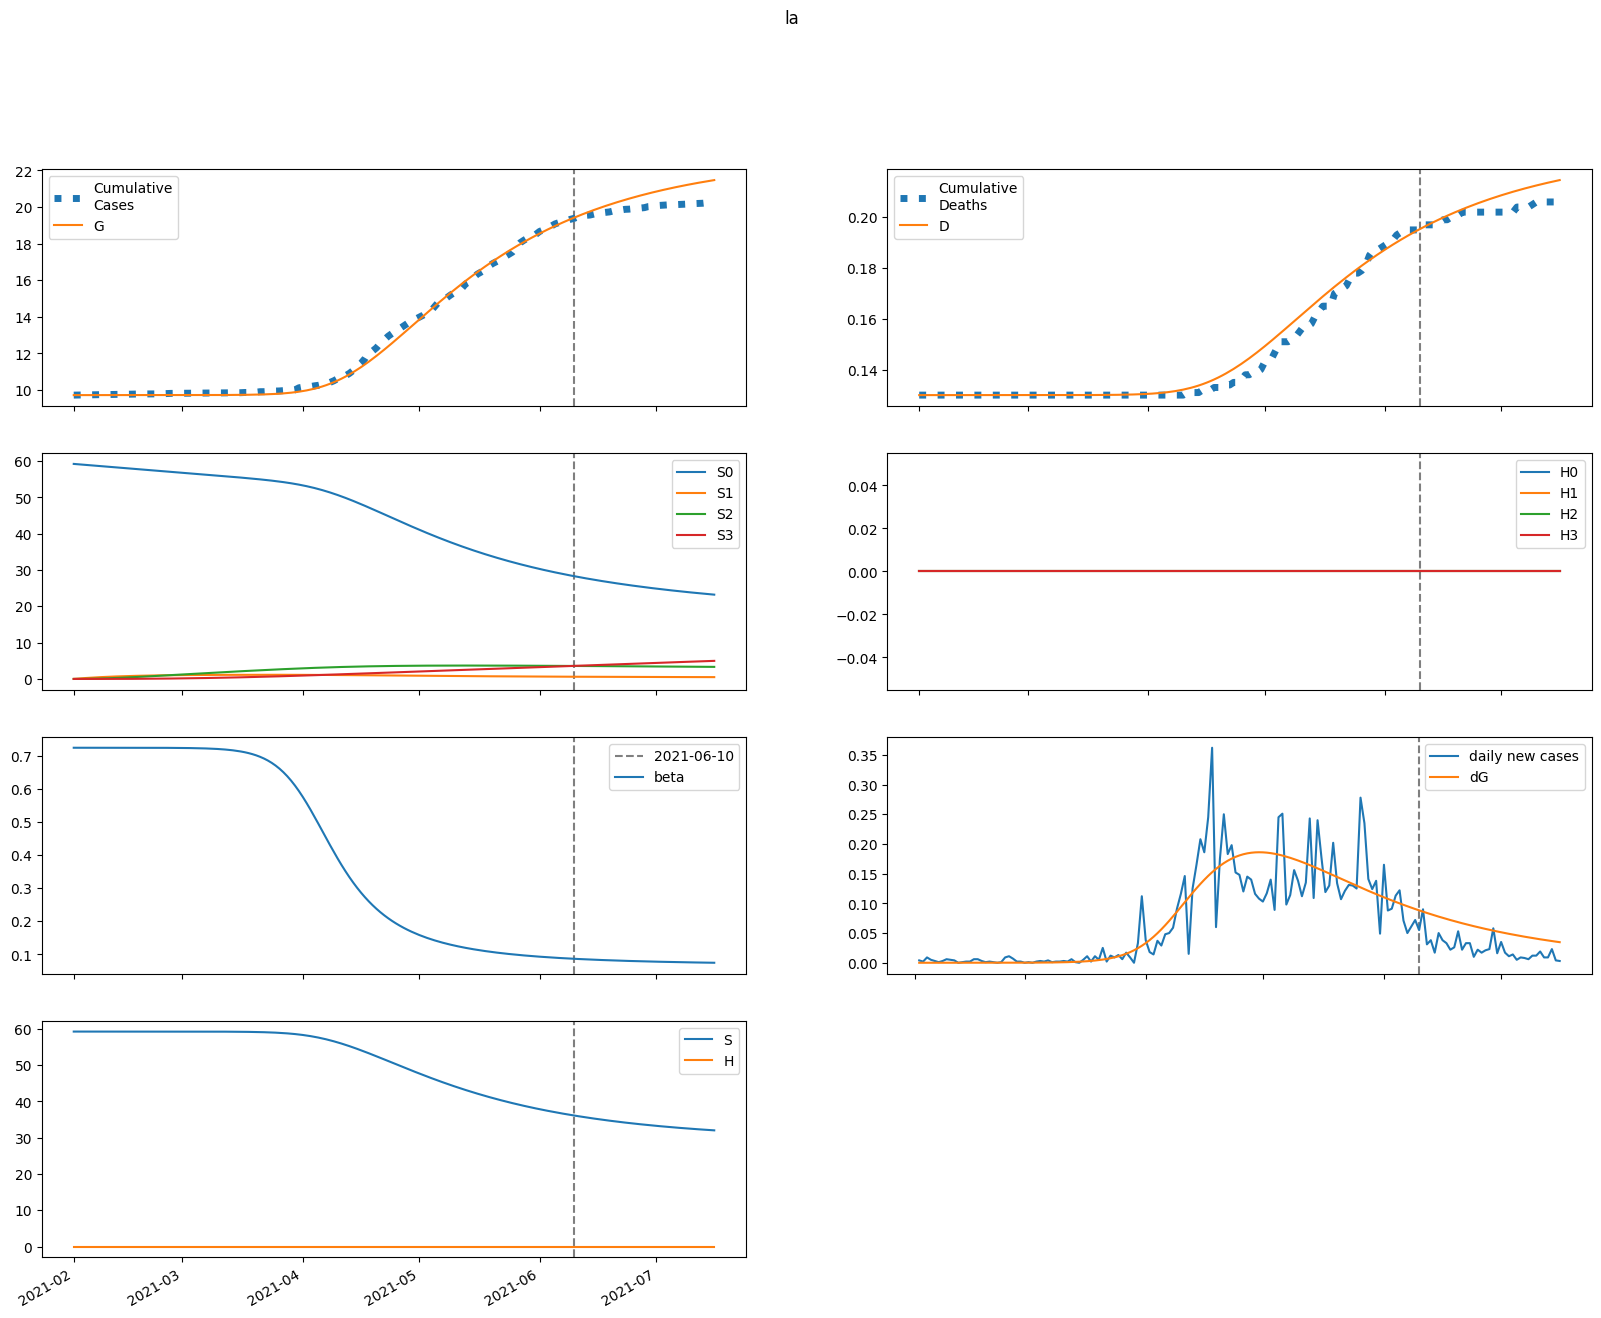

Data behind this chart, as committed beside it:
series, 2021-02-01, 2021-02-02, 2021-02-03, 2021-02-04, 2021-02-05, 2021-02-06, 2021-02-07, 2021-02-08, 2021-02-09, 2021-02-10, 2021-02-11, 2021-02-12, 2021-02-13, 2021-02-14, 2021-02-15, 2021-02-16, 2021-02-17, 2021-02-18, 2021-02-19, 2021-02-20, 2021-02-21, 2021-02-22, 2021-02-23
S, 59231, 59231, 59231, 59231, 59231, 59231, 59231, 59231, 59231, 59231, 59231, 59231, 59231, 59231, 59231, 59231, 59231, 59231, 59231, 59230, 59230, 59230, 59230
E, 0.02155, 0.01724, 0.01666, 0.01804, 0.02065, 0.02428, 0.02891, 0.03465, 0.04166, 0.05021, 0.06059, 0.07316, 0.08839, 0.1068, 0.1291, 0.1561, 0.1886, 0.228, 0.2756, 0.3331, 0.4025, 0.4863, 0.5876
I, 0.0, 0.001888, 0.002807, 0.003388, 0.003908, 0.004495, 0.005216, 0.006117, 0.007238, 0.008623, 0.01032, 0.0124, 0.01493, 0.018, 0.02173, 0.02624, 0.0317, 0.03831, 0.0463, 0.05596, 0.06763, 0.08173, 0.09876
A, 0.0, 0.002422, 0.004262, 0.005963, 0.00775, 0.009759, 0.0121, 0.01486, 0.01815, 0.0221, 0.02686, 0.03259, 0.0395, 0.04784, 0.05792, 0.0701, 0.08482, 0.1026, 0.1241, 0.1501, 0.1815, 0.2194, 0.2652
IH, 0.0, 0.0, 0.0003727, 0.0008614, 0.001379, 0.001908, 0.00246, 0.003057, 0.003727, 0.0045, 0.005411, 0.006498, 0.007803, 0.009378, 0.01128, 0.01359, 0.01638, 0.01976, 0.02385, 0.02879, 0.03478, 0.04201, 0.05076
IN, 0.0, 0.0, 0.0002178, 0.000534, 0.0009058, 0.001324, 0.001795, 0.002333, 0.002955, 0.003684, 0.004547, 0.005575, 0.006806, 0.008284, 0.01006, 0.01221, 0.0148, 0.01793, 0.0217, 0.02627, 0.03178, 0.03844, 0.04649
D, 130.0, 130.0, 130.0, 130, 130, 130, 130, 130, 130, 130, 130, 130, 130, 130, 130, 130, 130, 130, 130, 130, 130, 130, 130
R, 0.0, 0.0, 9.758441704038639e-05, 0.0003419, 0.0007511, 0.001336, 0.002108, 0.003088, 0.004302, 0.005787, 0.007593, 0.009779, 0.01242, 0.01561, 0.01947, 0.02413, 0.02975, 0.03655, 0.04476, 0.05469, 0.06669, 0.08118, 0.09871
G, 9720, 9720, 9720, 9720, 9720, 9720, 9720, 9720, 9720, 9720, 9720, 9720, 9720, 9720, 9720, 9720, 9720, 9720, 9720, 9720, 9720, 9720, 9720
H, 0.0, 0.0, 0.0, 0.0, 0.0, 0.0, 0.0, 0.0, 0.0, 0.0, 0.0, 0.0, 0.0, 0.0, 0.0, 0.0, 0.0, 0.0, 0.0, 0.0, 0.0, 0.0, 0.0
S0, 59231, 59142, 59054, 58965, 58877, 58788, 58700, 58612, 58524, 58436, 58349, 58261, 58174, 58086, 57999, 57912, 57825, 57738, 57652, 57565, 57479, 57392, 57306
E0, 0.02155, 0.01724, 0.01666, 0.01802, 0.02061, 0.02421, 0.02879, 0.03445, 0.04138, 0.04981, 0.06004, 0.07242, 0.0874, 0.1055, 0.1274, 0.1539, 0.1858, 0.2244, 0.271, 0.3272, 0.3951, 0.477, 0.5758
I0, 0.0, 0.001888, 0.002807, 0.003388, 0.003906, 0.00449, 0.005206, 0.006099, 0.007209, 0.008579, 0.01026, 0.01231, 0.0148, 0.01783, 0.02149, 0.02593, 0.03129, 0.03778, 0.04562, 0.05508, 0.06651, 0.08031, 0.09697
A0, 0.0, 0.002422, 0.004262, 0.005962, 0.007747, 0.009752, 0.01208, 0.01483, 0.0181, 0.02203, 0.02674, 0.03241, 0.03924, 0.04749, 0.05743, 0.06944, 0.08393, 0.1014, 0.1226, 0.1481, 0.1789, 0.2161, 0.261
IH0, 0.0, 0.0, 0.0003727, 0.0008614, 0.001379, 0.001908, 0.002458, 0.003054, 0.003721, 0.00449, 0.005394, 0.00647, 0.007762, 0.009319, 0.0112, 0.01347, 0.01622, 0.01955, 0.02357, 0.02843, 0.0343, 0.0414, 0.04997
IN0, 0.0, 0.0, 0.0002178, 0.000534, 0.0009057, 0.001324, 0.001795, 0.002331, 0.002951, 0.003677, 0.004535, 0.005556, 0.006776, 0.008241, 0.01, 0.01212, 0.01468, 0.01776, 0.02149, 0.02598, 0.0314, 0.03795, 0.04585
D0, 130.0, 130.0, 130.0, 130, 130, 130, 130, 130, 130, 130, 130, 130, 130, 130, 130, 130, 130, 130, 130, 130, 130, 130, 130
R0, 0.0, 0.0, 9.758441704038639e-05, 0.0003419, 0.0007511, 0.001336, 0.002108, 0.003086, 0.004298, 0.005781, 0.007581, 0.009759, 0.01239, 0.01556, 0.01939, 0.02401, 0.02959, 0.03632, 0.04444, 0.05425, 0.06609, 0.08039, 0.09766
G0, 9720, 9720, 9720, 9720, 9720, 9720, 9720, 9720, 9720, 9720, 9720, 9720, 9720, 9720, 9720, 9720, 9720, 9720, 9720, 9720, 9720, 9720, 9720
H0, 0.0, 0.0, 0.0, 0.0, 0.0, 0.0, 0.0, 0.0, 0.0, 0.0, 0.0, 0.0, 0.0, 0.0, 0.0, 0.0, 0.0, 0.0, 0.0, 0.0, 0.0, 0.0, 0.0
S1, 0.0, 88.85, 171.2, 247.6, 318.3, 383.9, 444.7, 501, 553.1, 601.4, 646.1, 687.4, 725.7, 761.2, 793.9, 824.2, 852.2, 878.1, 902, 924, 944.3, 963.1, 980.4
E1, 0.0, 0.0, 4.304587696759057e-06, 1.705056827038105e-05, 3.96667948122629e-05, 7.345440722718769e-05, 0.0001203, 0.0001828, 0.0002643, 0.0003693, 0.0005032, 0.0006726, 0.0008858, 0.001153, 0.001486, 0.001899, 0.002412, 0.003046, 0.003828, 0.00479, 0.005972, 0.007421, 0.009196
I1, 0.0, 0.0, 0.0, 3.7707853156609446e-07, 1.752723567184035e-06, 4.679152940832446e-06, 9.649798385918367e-06, 1.716746939210935e-05, 2.780658242237557e-05, 4.226273583159012e-05, 6.139532131297244e-05, 8.62694734826031e-05, 0.0001182, 0.0001588, 0.0002101, 0.0002745, 0.000355, 0.0004552, 0.0005796, 0.0007336, 0.0009236, 0.001158, 0.001446
A1, 0.0, 0.0, 0.0, 4.838390077880111e-07, 2.380841519460241e-06, 6.743492286360502e-06, 1.4728118933255577e-05, 2.7654571990076475e-05, 4.7083248731690094e-05, 7.489775748551752e-05, 0.0001134, 0.0001654, 0.0002343, 0.0003245, 0.0004409, 0.0005902, 0.0007799, 0.00102, 0.001321, 0.001698, 0.002168, 0.002752, 0.003475
IH1, 0.0, 0.0, 0.0, 0.0, 7.445452991001907e-08, 4.0743264115443474e-07, 1.259655805348438e-06, 2.9434049675676073e-06, 5.815301259710391e-06, 1.0282644034165891e-05, 1.681842245473605e-05, 2.598209974866143e-05, 3.8445023841708395e-05, 5.5020464389789764e-05, 7.669897656062725e-05, 0.0001047, 0.0001405, 0.0001859, 0.000243, 0.0003147, 0.0004042, 0.0005155, 0.0006534
IN1, 0.0, 0.0, 0.0, 0.0, 4.3516942878514435e-08, 2.4422709833415515e-07, 7.754506787703147e-07, 1.8612242492036958e-06, 3.775560441948171e-06, 6.848915868970249e-06, 1.148014782407903e-05, 1.8152958908071743e-05, 2.7456591917443272e-05, 4.0111097989180303e-05, 5.699789872104743e-05, 7.919667524265516e-05, 0.000108, 0.0001451, 0.0001924, 0.0002524, 0.000328, 0.0004228, 0.0005412
D1, 0.0, 0.0, 0.0, 0.0, 0.0, 1.5421243702863982e-10, 9.980990426303994e-10, 3.6071356156209227e-09, 9.703603537174805e-09, 2.1748428484689254e-08, 4.304614666950776e-08, 7.78809635282874e-08, 1.3169586137539763e-07, 2.113243383185609e-07, 3.2528436076784913e-07, 4.841455624611689e-07, 7.009831166502212e-07, 9.91934828650481e-07, 1.3768818025060663e-06, 1.8802775900487786e-06, 2.5321561597047534e-06, 3.369355500169537e-06, 4.437001417315373e-06
R1, 0.0, 0.0, 0.0, 0.0, 1.9494634006592715e-08, 1.2993097679455377e-07, 4.812496990544801e-07, 1.3215392178387556e-06, 3.0144109639160496e-06, 6.058196311068188e-06, 1.1109808541579099e-05, 1.901528271992266e-05, 3.0848666791636324e-05, 4.796094553589929e-05, 7.204091146381016e-05, 0.0001052, 0.00015, 0.0002097, 0.0002883, 0.0003907, 0.0005229, 0.0006923, 0.000908
G1, 0.0, 0.0, 0.0, 3.7707853156609446e-07, 1.8706950399725686e-06, 5.345475389087823e-06, 1.1780024285638322e-05, 2.2316697521871837e-05, 3.83267650846801e-05, 6.148238878184555e-05, 9.383714623207012e-05, 0.0001379, 0.0001968, 0.0002744, 0.0003754, 0.0005055, 0.0006719, 0.0008832, 0.00115, 0.001485, 0.001905, 0.002428, 0.003078
H1, 0.0, 0.0, 0.0, 0.0, 0.0, 0.0, 0.0, 0.0, 0.0, 0.0, 0.0, 0.0, 0.0, 0.0, 0.0, 0.0, 0.0, 0.0, 0.0, 0.0, 0.0, 0.0, 0.0
S2, 0.0, 0.0, 6.346, 18.5, 35.96, 58.27, 85, 115.8, 150.2, 187.9, 228.6, 272, 317.9, 365.9, 415.9, 467.7, 521, 575.7, 631.5, 688.4, 746.3, 804.8, 864
E2, 0.0, 0.0, 0.0, 1.7652301195528504e-07, 8.219392358466639e-07, 2.307248194820384e-06, 5.114082869341689e-06, 9.881127857900402e-06, 1.745773723101991e-05, 2.8967985633732463e-05, 4.5889967130310536e-05, 7.015537010956686e-05, 0.0001043, 0.0001515, 0.000216, 0.0003032, 0.0004198, 0.0005747, 0.0007789, 0.001047, 0.001395, 0.001847, 0.002431
I2, 0.0, 0.0, 0.0, 0.0, 1.5463278442634265e-08, 8.26267284069265e-08, 2.588895645703539e-07, 6.258839579079489e-07, 1.2956511970869247e-06, 2.41958247984721e-06, 4.200173346327866e-06, 6.906047178497098e-06, 1.0891001184201901e-05, 1.661807585661108e-05, 2.4689903842002328e-05, 3.5886892520953006e-05, 5.121515925293834e-05, 7.196658751736822e-05, 9.979392508224018e-05, 0.0001368, 0.0001857, 0.0002498, 0.0003335
A2, 0.0, 0.0, 0.0, 0.0, 1.9841323948516818e-08, 1.1142849572785007e-07, 3.6627535956797325e-07, 9.263444450004946e-07, 1.9996670341588934e-06, 3.8813605605458465e-06, 6.980998577549405e-06, 1.1857791199787739e-05, 1.926554036604827e-05, 3.0209875240005317e-05, 4.60209010763688e-05, 6.844515565654522e-05, 9.976170233453567e-05, 0.0001429, 0.0002018, 0.0002812, 0.0003875, 0.0005287, 0.000715
IH2, 0.0, 0.0, 0.0, 0.0, 0.0, 3.0532396594746574e-09, 1.8830808164592213e-08, 6.663587761998956e-08, 1.784939377976114e-07, 4.0291885053720383e-07, 8.097817047860364e-07, 1.4966440113331206e-06, 2.5969430941475556e-06, 4.2904980622277026e-06, 6.816919989019822e-06, 1.0492655233305294e-05, 1.57325694921189e-05, 2.307719940110044e-05, 3.322706786535289e-05, 4.7085790451588374e-05, 6.581410707315369e-05, 9.08974726752277e-05, 0.0001242
IN2, 0.0, 0.0, 0.0, 0.0, 0.0, 1.7845476429217777e-09, 1.1255998894874046e-08, 4.072879018281226e-08, 1.1149563232908348e-07, 2.570142494831748e-07, 5.270114168540972e-07, 9.927960432271746e-07, 1.7541151185988869e-06, 2.947961299832988e-06, 4.759841737538356e-06, 7.438144375987704e-06, 1.1312394469808205e-05, 1.6816387030752454e-05, 2.4517418802669274e-05, 3.515313650653258e-05, 4.967787903392248e-05, 6.932083518197433e-05, 9.56588838206214e-05
D2, 0.0, 0.0, 0.0, 0.0, 0.0, 0.0, 6.323960802507479e-12, 4.53268908027384e-11, 1.8334510263940968e-10, 5.530470559775642e-10, 1.3875845641884542e-09, 3.064828518413687e-09, 6.16472211294623e-09, 1.1543587896629054e-08, 2.0430195105652012e-08, 3.4549602558851607e-08, 5.628230218619261e-08, 8.886806808968006e-08, 1.3666624992952905e-07, 2.0548714124433076e-07, 3.0301263101284766e-07, 4.393287672490273e-07, 6.275983164347079e-07
R2, 0.0, 0.0, 0.0, 0.0, 0.0, 7.994381237489028e-10, 5.884033367632375e-09, 2.4320264795243712e-08, 7.469308750748559e-08, 1.9030249272651053e-07, 4.259761768762612e-07, 8.669789716808733e-07, 1.6406317698856212e-06, 2.9314112568828486e-06, 5.000498824550258e-06, 8.210993072817109e-06, 1.3060306800136347e-05, 2.022165023543281e-05, 3.059697459039267e-05, 4.5384334897191614e-05, 6.616335441324029e-05, 9.500336626629278e-05, 0.0001346
G2, 0.0, 0.0, 0.0, 0.0, 1.5463278442634265e-08, 8.746451570932295e-08, 2.8957766162488407e-07, 7.37567340202136e-07, 1.6031464491326392e-06, 3.132430641552751e-06, 5.67000363452945e-06, 9.689929034618798e-06, 1.5835484847620064e-05, 2.4969880123792535e-05, 3.824078129845749e-05, 5.71621670868144e-05, 8.371788171119868e-05, 0.0001205, 0.0001708, 0.0002391, 0.0003307, 0.000453, 0.0006148
H2, 0.0, 0.0, 0.0, 0.0, 0.0, 0.0, 0.0, 0.0, 0.0, 0.0, 0.0, 0.0, 0.0, 0.0, 0.0, 0.0, 0.0, 0.0, 0.0, 0.0, 0.0, 0.0, 0.0
S3, 0.0, 0.0, 0.0, 0.07555, 0.2958, 0.7239, 1.418, 2.43, 3.808, 5.595, 7.832, 10.55, 13.79, 17.58, 21.93, 26.88, 32.45, 38.65, 45.51, 53.03, 61.22, 70.11, 79.69
E3, 0.0, 0.0, 0.0, 0.0, 1.5885040575454645e-09, 9.02420782204402e-09, 3.042045762182751e-08, 7.951546596796302e-08, 1.781895325856407e-07, 3.5992681524051406e-07, 6.74510903302931e-07, 1.1943458242940377e-06, 2.0229133091582296e-06, 3.3060249398173742e-06, 5.246715297265589e-06, 8.124860856917093e-06, 1.232291247082229e-05, 1.8359513224080528e-05, 2.693325866561027e-05, 3.897946829844575e-05, 5.5743607299788574e-05, 7.887596471605822e-05, 0.0001106
I3, 0.0, 0.0, 0.0, 0.0, 0.0, 1.3915171895719754e-10, 8.861307788344858e-10, 3.273707405895403e-09, 9.214999661619442e-09, 2.1941291394971484e-08, 4.6606124428559536e-08, 9.111172516187825e-08, 1.6723059348618876e-07, 2.921170451623715e-07, 4.90331537695238e-07, 7.965363008632362e-07, 1.2590662216538424e-06, 1.944636700018163e-06, 2.9445235193657567e-06, 4.382642666506632e-06, 6.426075465696813e-06, 9.298732541521093e-06, 1.3299036658246392e-05
A3, 0.0, 0.0, 0.0, 0.0, 0.0, 1.7854909255274195e-10, 1.1856830526146577e-09, 4.557193134895814e-09, 1.3311176930872076e-08, 3.2803490857573673e-08, 7.193784085671217e-08, 1.4485490276144109e-07, 2.7326387140500887e-07, 4.896306711513733e-07, 8.41502458556785e-07, 1.3973318854615284e-06, 2.254271872476869e-06, 3.5485486698293844e-06, 5.469195644510759e-06, 8.276152395561163e-06, 1.2324015787254014e-05, 1.8093086674312453e-05, 2.6229807608595785e-05
IH3, 0.0, 0.0, 0.0, 0.0, 0.0, 0.0, 2.7475644869252503e-11, 1.9760921513467937e-10, 8.092403086127418e-10, 2.4863802916583206e-09, 6.381277493863011e-09, 1.4461035445820291e-08, 2.990698470143403e-08, 5.7665251432071895e-08, 1.0519891922026041e-07, 1.8350756707495042e-07, 3.084996935466748e-07, 5.028287630228104e-07, 7.983358044872159e-07, 1.2392825018480173e-06, 1.8866108503927324e-06, 2.8235316037780317e-06, 4.162827500349207e-06
IN3, 0.0, 0.0, 0.0, 0.0, 0.0, 0.0, 1.6058876065305927e-11, 1.1774616896912451e-10, 4.913187678050952e-10, 1.5371246597564071e-09, 4.014033010272564e-09, 9.248389611163434e-09, 1.9430837547521893e-08, 3.8031908940180105e-08, 7.037712241711595e-08, 1.244350324004545e-07, 2.1188804988684608e-07, 3.4957688230294684e-07, 5.614363788598249e-07, 8.810750010036514e-07, 1.3551940534608597e-06, 2.0480987011900075e-06, 3.0476237762605453e-06
D3, 0.0, 0.0, 0.0, 0.0, 0.0, 0.0, 0.0, 5.690837292696013e-14, 4.662024572770238e-13, 2.1423250556440886e-12, 7.292189874077561e-12, 2.0509281632952573e-11, 5.0461408397470596e-11, 1.1240564470599595e-10, 2.318436287474802e-10, 4.4973475941933355e-10, 8.298210908490695e-10, 1.4687948325665541e-09, 2.510268723376916e-09, 4.163805588440466e-09, 6.730644369209066e-09, 1.0638248880517482e-08, 1.6486431525310473e-08
R3, 0.0, 0.0, 0.0, 0.0, 0.0, 0.0, 7.1940235398506895e-12, 6.032106703731885e-11, 2.8252522257361915e-10, 9.772040821478227e-10, 2.7864286801766206e-09, 6.938615058467652e-09, 1.5621593631296725e-08, 3.2529721681869035e-08, 6.365011045966172e-08, 1.1837453087413362e-07, 2.110515641663897e-07, 3.631299069866254e-07, 6.060907458714531e-07, 9.85427724446889e-07, 1.566010953491089e-06, 2.4392714449700398e-06, 3.7327701829285845e-06
G3, 0.0, 0.0, 0.0, 0.0, 0.0, 1.3915171895719754e-10, 9.296652997690443e-10, 3.594473708305781e-09, 1.0559966632649736e-08, 2.6169230985291655e-08, 5.769853983508898e-08, 1.1678516992843927e-07, 2.214089344636518e-07, 3.9861456572009186e-07, 6.882197770544585e-07, 1.147827953077411e-06, 1.8595594397914158e-06, 2.9390369801406825e-06, 4.547316047614884e-06, 6.906648542005594e-06, 1.0321219623522061e-05, 1.5204316232432397e-05, 2.211378934489414e-05
H3, 0.0, 0.0, 0.0, 0.0, 0.0, 0.0, 0.0, 0.0, 0.0, 0.0, 0.0, 0.0, 0.0, 0.0, 0.0, 0.0, 0.0, 0.0, 0.0, 0.0, 0.0, 0.0, 0.0
beta, 0.7248, 0.7248, 0.7248, 0.7248, 0.7248, 0.7248, 0.7248, 0.7248, 0.7248, 0.7248, 0.7248, 0.7248, 0.7248, 0.7248, 0.7248, 0.7248, 0.7248, 0.7248, 0.7247, 0.7247, 0.7247, 0.7247, 0.7246
